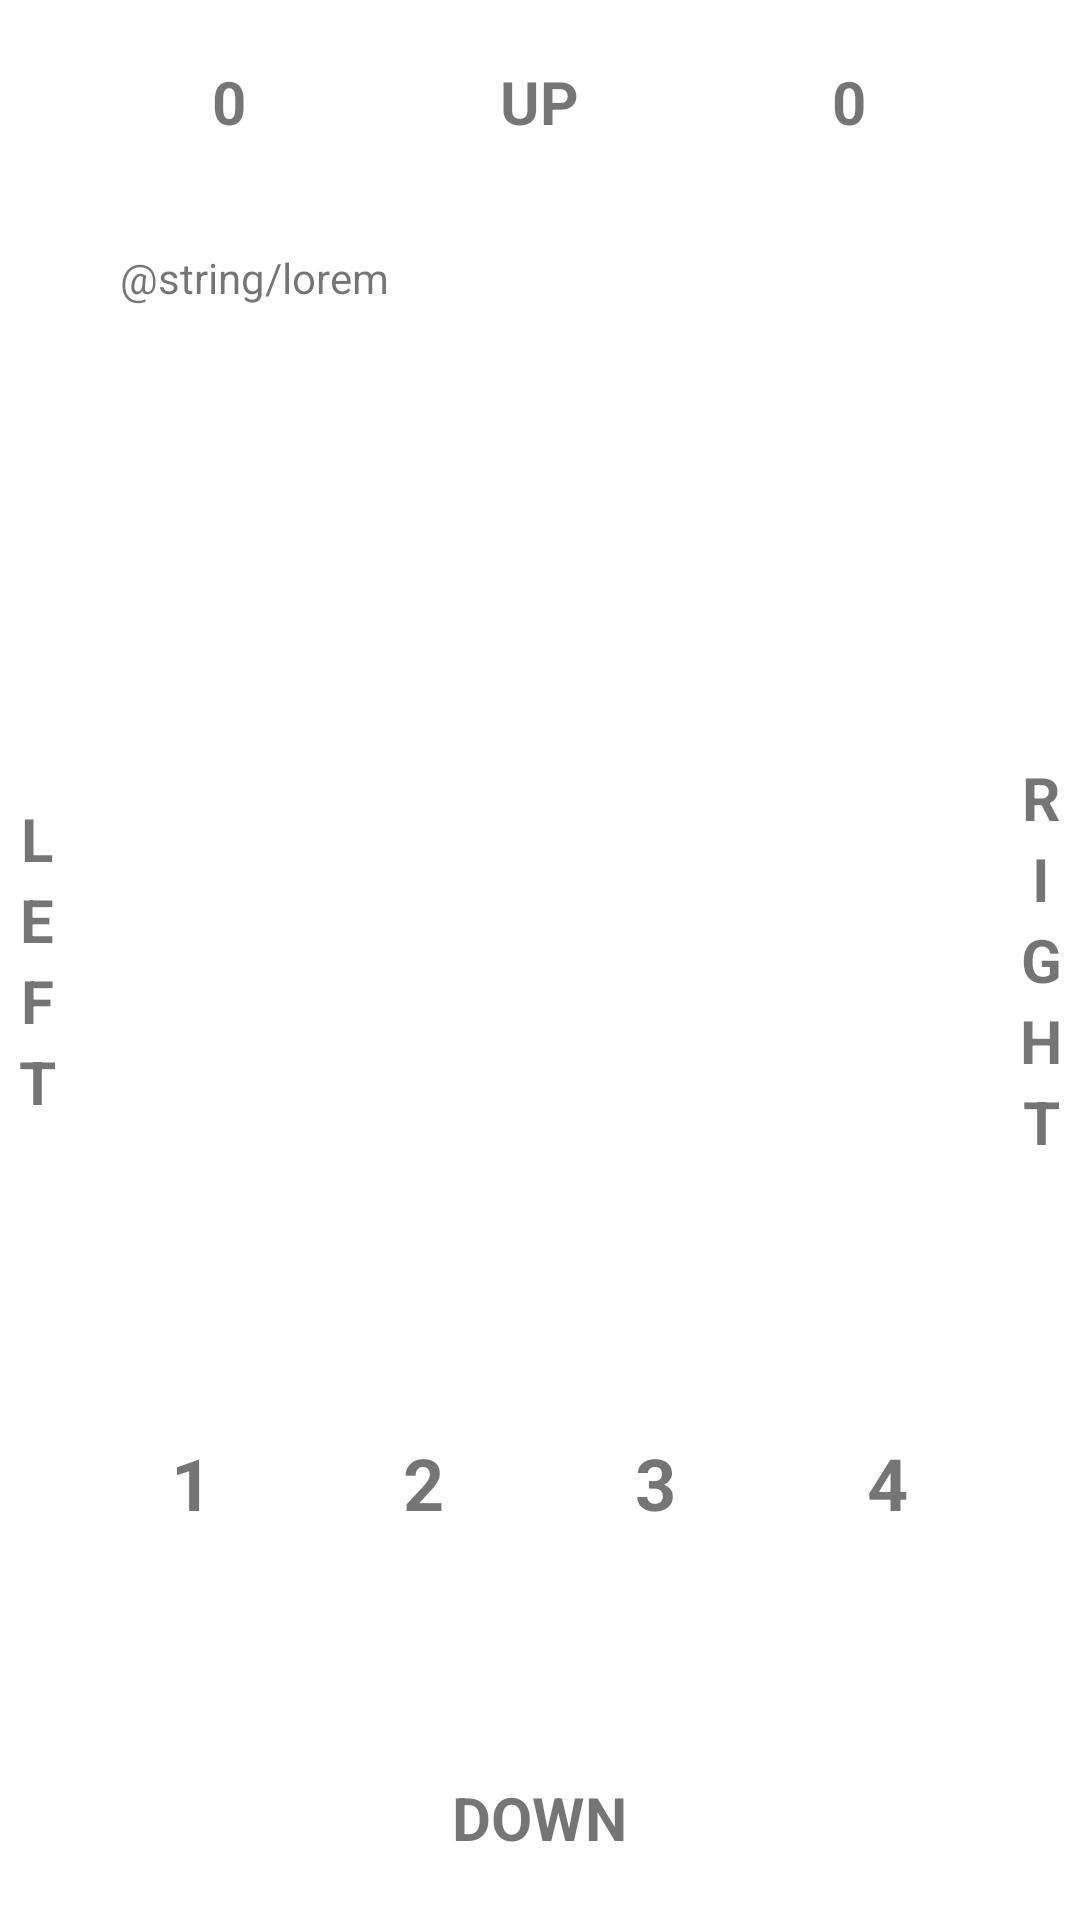

This screen was rendered from an Android layout file. Write that file and the resources it references.
<!-- AndroidManifest.xml: application theme Theme.QuizMP -->
<!-- res/layout/container_main.xml -->
<?xml version="1.0" encoding="utf-8"?>
<LinearLayout
    xmlns:android="http://schemas.android.com/apk/res/android"
    xmlns:tools="http://schemas.android.com/tools"
    android:layout_width="match_parent"
    android:layout_height="match_parent"
    android:orientation="horizontal"
    android:baselineAligned="false">


    <LinearLayout
        android:id="@+id/btn_left"
        android:layout_width="0dp"
        android:layout_height="match_parent"
        android:layout_weight="0.1"
        android:orientation="vertical"
        android:clickable="true"
        android:gravity="center"
        android:focusable="true"
        android:foreground="?android:attr/selectableItemBackground">

        <TextView
            android:layout_width="wrap_content"
            android:layout_height="wrap_content"
            android:text="L"
            android:textSize="20sp"
            android:textStyle="bold"/>

        <TextView
            android:layout_width="wrap_content"
            android:layout_height="wrap_content"
            android:text="E"
            android:textSize="20sp"
            android:textStyle="bold"/>

        <TextView
            android:layout_width="wrap_content"
            android:layout_height="wrap_content"
            android:text="F"
            android:textSize="20sp"
            android:textStyle="bold"/>

        <TextView
            android:layout_width="wrap_content"
            android:layout_height="wrap_content"
            android:text="T"
            android:textSize="20sp"
            android:textStyle="bold"/>

    </LinearLayout>

    <LinearLayout
        android:layout_width="wrap_content"
        android:layout_height="match_parent"
        android:layout_weight="1"
        android:orientation="vertical">

        <LinearLayout
            android:layout_width="match_parent"
            android:layout_height="wrap_content"
            android:layout_weight="0.1"
            android:orientation="horizontal"
            tools:ignore="NestedWeights">

            <TextView
                android:id="@+id/tv_score"
                android:layout_width="0dp"
                android:layout_height="match_parent"
                android:layout_weight="1"
                android:textAlignment="center"
                android:text="0"
                android:textSize="20sp"
                android:textStyle="bold"
                android:gravity="center"/>

            <TextView
                android:id="@+id/btn_up"
                android:layout_width="0dp"
                android:layout_height="match_parent"
                android:layout_weight="1"
                android:clickable="true"
                android:focusable="true"
                android:textAlignment="center"
                android:text="UP"
                android:textSize="20sp"
                android:textStyle="bold"
                android:gravity="center"
                android:foreground="?android:attr/selectableItemBackground"/>

            <TextView
                android:id="@+id/tv_timer"
                android:layout_width="0dp"
                android:layout_height="match_parent"
                android:layout_weight="1"
                android:textAlignment="center"
                android:text="0"
                android:textSize="20sp"
                android:textStyle="bold"
                android:gravity="center"/>

        </LinearLayout>

        <TextView
            android:id="@+id/tv_question"
            android:layout_width="match_parent"
            android:maxWidth="0dp"
            android:layout_height="wrap_content"
            android:maxHeight="0dp"
            android:layout_weight="1"
            android:text="@string/lorem"
            android:padding="15dp"/>

        <LinearLayout
            android:layout_width="match_parent"
            android:layout_height="wrap_content"
            android:layout_weight="0.15"
            android:orientation="horizontal">

            <TextView
                android:id="@+id/answer_1"
                android:layout_width="wrap_content"
                android:layout_height="wrap_content"
                android:layout_weight="1"
                android:text="1"
                android:textSize="24sp"
                android:textStyle="bold"
                android:gravity="center"
                android:clickable="true"
                />

            <TextView
                android:id="@+id/answer_2"
                android:layout_width="wrap_content"
                android:layout_height="wrap_content"
                android:layout_weight="1"
                android:text="2"
                android:textSize="24sp"
                android:textStyle="bold"
                android:gravity="center"/>

            <TextView
                android:id="@+id/answer_3"
                android:layout_width="wrap_content"
                android:layout_height="wrap_content"
                android:layout_weight="1"
                android:text="3"
                android:textSize="24sp"
                android:textStyle="bold"
                android:gravity="center"/>

            <TextView
                android:id="@+id/answer_4"
                android:layout_width="wrap_content"
                android:layout_height="wrap_content"
                android:layout_weight="1"
                android:text="4"
                android:textSize="24sp"
                android:textStyle="bold"
                android:gravity="center"/>

        </LinearLayout>

        <TextView
            android:id="@+id/btn_down"
            android:layout_width="match_parent"
            android:layout_height="wrap_content"
            android:layout_weight="0.1"
            android:clickable="true"
            android:focusable="true"
            android:gravity="center"
            android:text="DOWN"
            android:textSize="20sp"
            android:textStyle="bold"
            android:foreground="?android:attr/selectableItemBackground"/>

    </LinearLayout>

    <LinearLayout
        android:id="@+id/btn_right"
        android:layout_width="0dp"
        android:layout_height="match_parent"
        android:layout_weight="0.1"
        android:orientation="vertical"
        android:gravity="center"
        android:clickable="true"
        android:focusable="true"
        android:foreground="?android:attr/selectableItemBackground">

        <TextView
            android:layout_width="wrap_content"
            android:layout_height="wrap_content"
            android:text="R"
            android:textSize="20sp"
            android:textStyle="bold" />

        <TextView
            android:layout_width="wrap_content"
            android:layout_height="wrap_content"
            android:text="I"
            android:textSize="20sp"
            android:textStyle="bold" />

        <TextView
            android:layout_width="wrap_content"
            android:layout_height="wrap_content"
            android:text="G"
            android:textSize="20sp"
            android:textStyle="bold" />

        <TextView
            android:layout_width="wrap_content"
            android:layout_height="wrap_content"
            android:text="H"
            android:textSize="20sp"
            android:textStyle="bold" />

        <TextView
            android:layout_width="wrap_content"
            android:layout_height="wrap_content"
            android:text="T"
            android:textSize="20sp"
            android:textStyle="bold" />

    </LinearLayout>

</LinearLayout>
<!-- resources referenced by this layout -->
<resources>
  <style name="Theme.QuizMP" parent="Theme.MaterialComponents.DayNight.DarkActionBar">
          
          <item name="colorPrimary">@color/purple_500</item>
          <item name="colorPrimaryVariant">@color/purple_700</item>
          <item name="colorOnPrimary">@color/white</item>
          
          <item name="colorSecondary">@color/teal_200</item>
          <item name="colorSecondaryVariant">@color/teal_700</item>
          <item name="colorOnSecondary">@color/black</item>
          
          <item name="android:statusBarColor" tools:targetApi="l">?attr/colorPrimaryVariant</item>
          
      </style>
  <!-- not gathered from this repository: default colours our renderer supplied (Android Studio template values) -->
  <color name="purple_500">#FF6200EE</color>
  <color name="purple_700">#FF3700B3</color>
  <color name="teal_200">#FF03DAC5</color>
  <color name="teal_700">#FF018786</color>
  <color name="black">#FF000000</color>
  <color name="white">#FFFFFFFF</color>
</resources>
